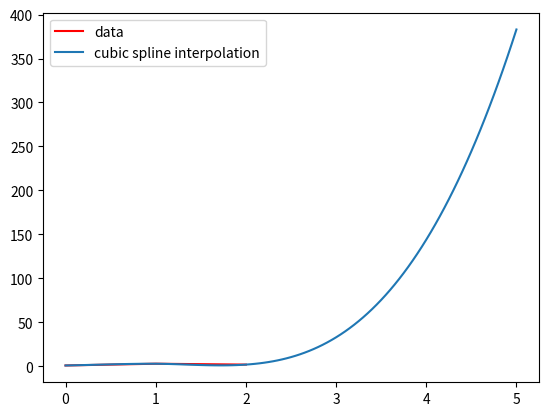

Python code for this plot:
'''    Write a function my_cubic_spline(x, y, X) where x and y are 
    arrays that contain experimental data points,
    and X is an array. Assume that x and X are in ascending 
    order and have unique elements. The output argument ,Y,
    should be an array the same size as X,
    where Y[i] is cubic spline interpolation of X[i] 
    do not use interp1d or cubic spline '''

import numpy as np
import matplotlib.pyplot as plt


def my_cubic_spline(x, y, X):
    num_points = len(x)

    # Compute the coefficients of the cubic polynomials
    a = y[:-1]
    b = np.diff(y) / np.diff(x)
    c = np.zeros(num_points-1)
    d = np.zeros(num_points-1)

    for i in range(num_points-1):
        # Compute coefficients of the i-th cubic polynomial
        c[i] = 3*b[i] - 2*a[i] - b[i]*np.diff(x)[i]
        d[i] = 2*a[i] - 3*b[i] + b[i]*np.diff(x)[i]

    # Interpolate the values at the query points
    interpolated_values = np.zeros(len(X))
    j = 0
    for i in range(len(X)):
        # Find the appropriate interval [x[j], x[j+1]] for the i-th query point
        while j < num_points-2 and X[i] > x[j+1]:
            j += 1

        # Compute the interpolated value using the cubic polynomial for interval [x[j], x[j+1]]
        t = (X[i] - x[j]) / np.diff(x)[j]
        interpolated_values[i] = a[j] + b[j]*t + c[j]*t**2 + d[j]*t**3

    return interpolated_values


# Define the input data
x_input = np.array([0, 1, 2])
y_input = np.array([1, 3, 2])

# Define the query points
X_data_points = np.linspace(0, 5, 101)

# Compute the interpolated values
interpolated_values = my_cubic_spline(x_input, y_input, X_data_points)

# Plot the data and the interpolation
plt.plot(x_input, y_input, 'r', label='data')
plt.plot(X_data_points, interpolated_values, label='cubic spline interpolation')
plt.legend()
plt.show()
